Dataset: Data (GitHub, AvQ1301/Chessrobot). Classes: ma den, phao den, phao do, si den, tinh den, tinh do, tot den, tot do, tuong den, tuong do, xe den.

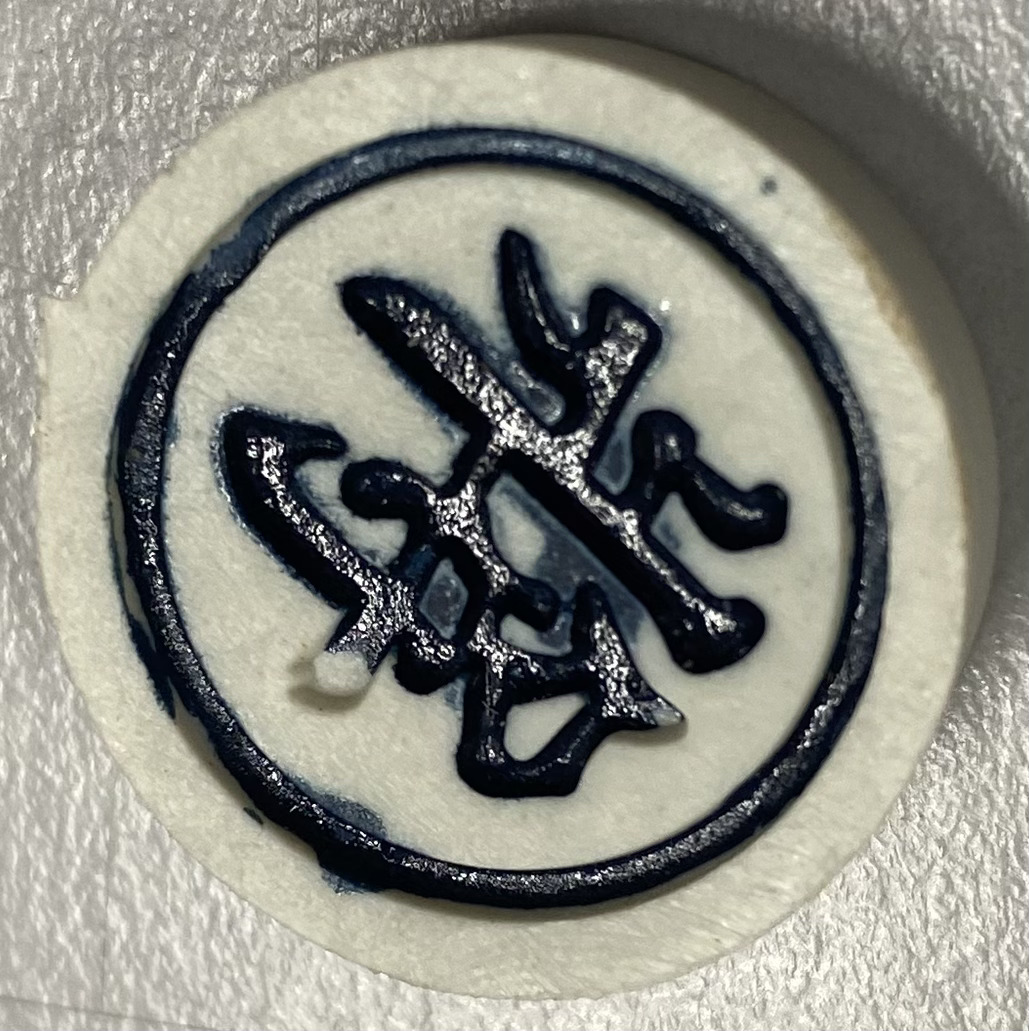
Label: tuong den

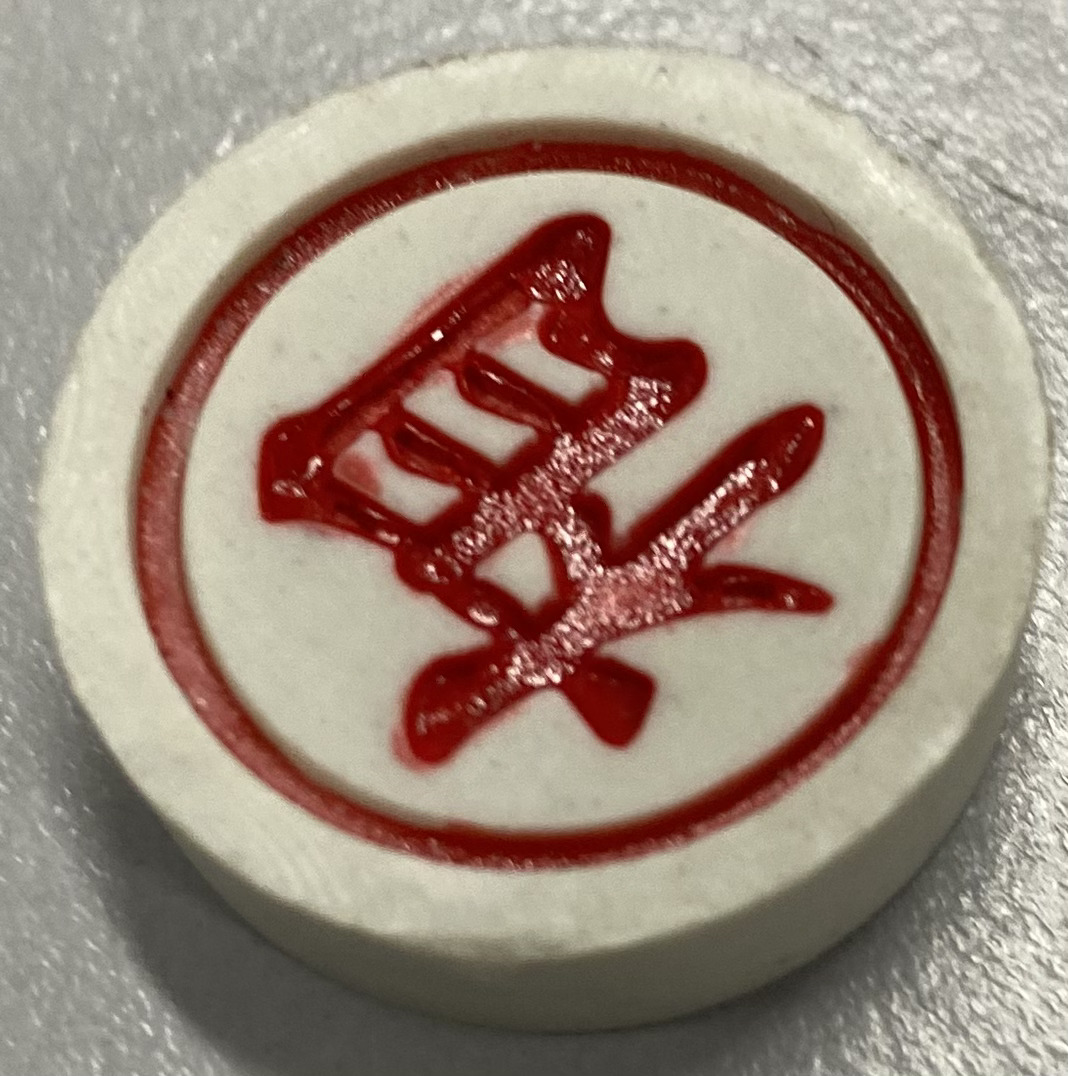
Label: tinh do

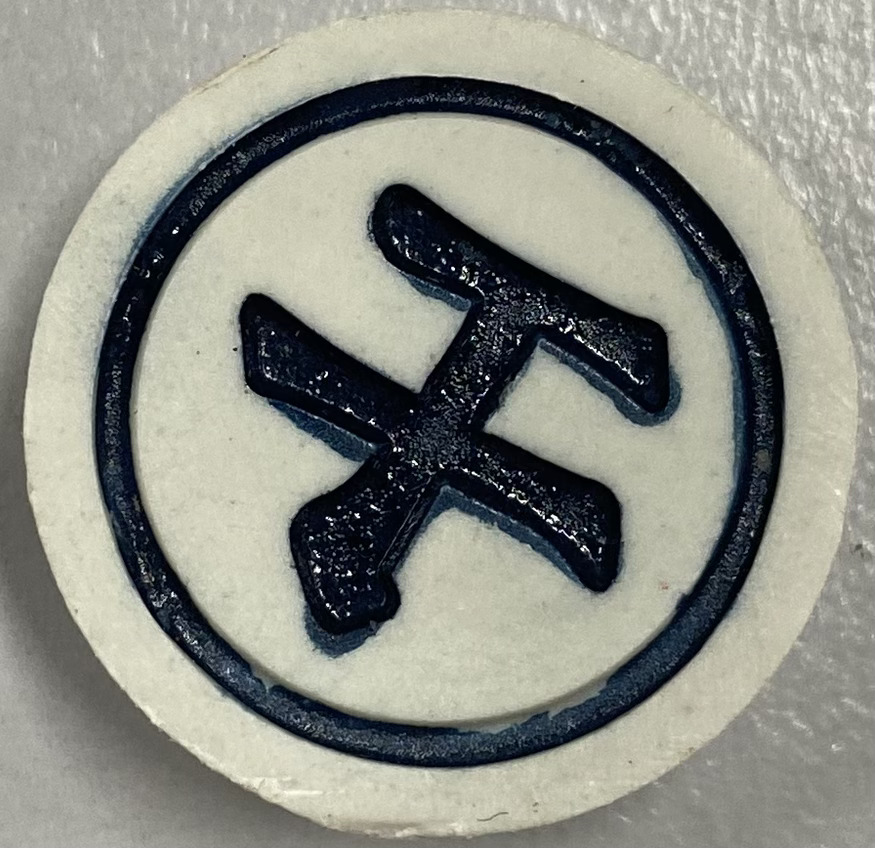
Label: si den

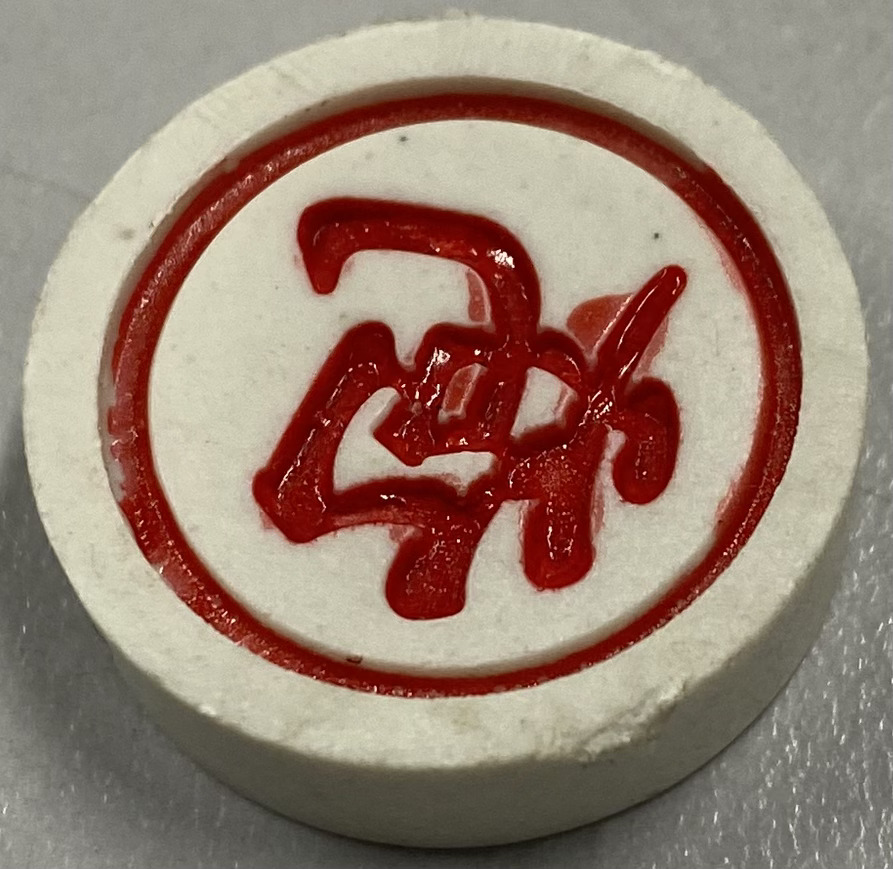
Label: phao do

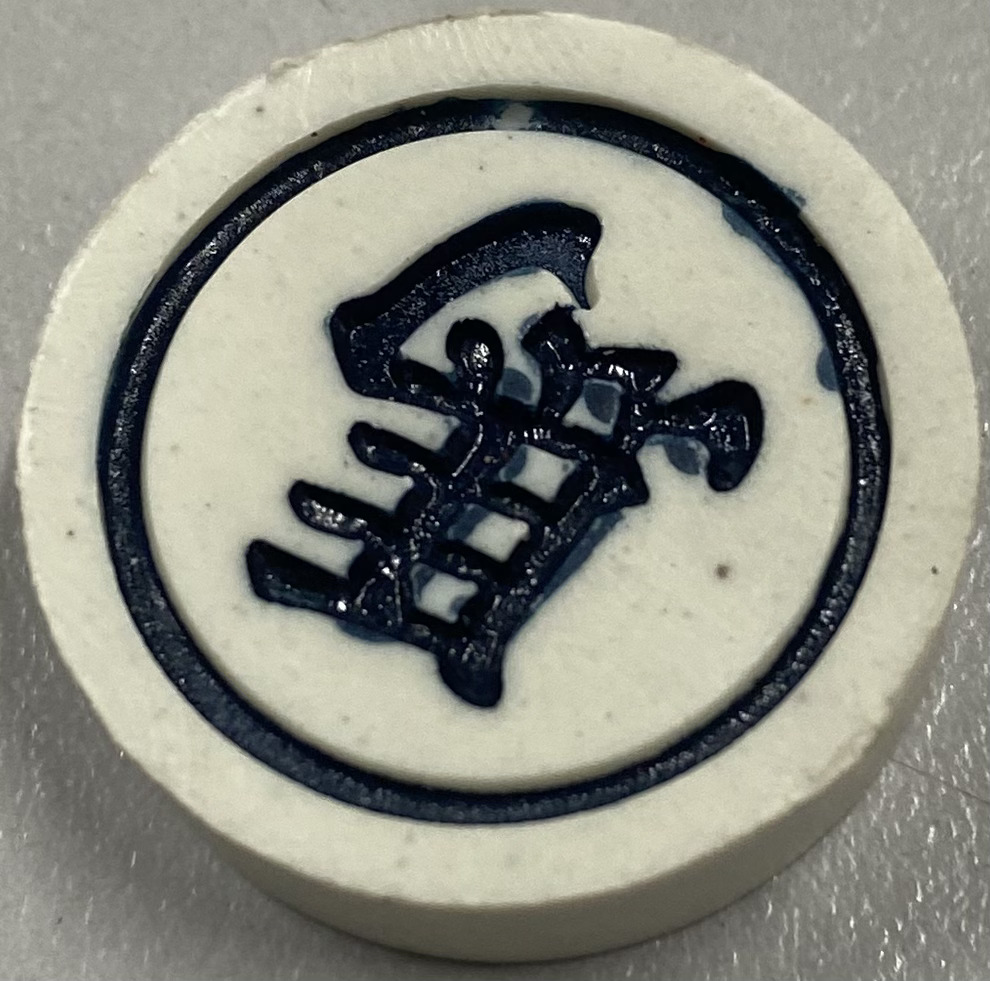
Label: ma den

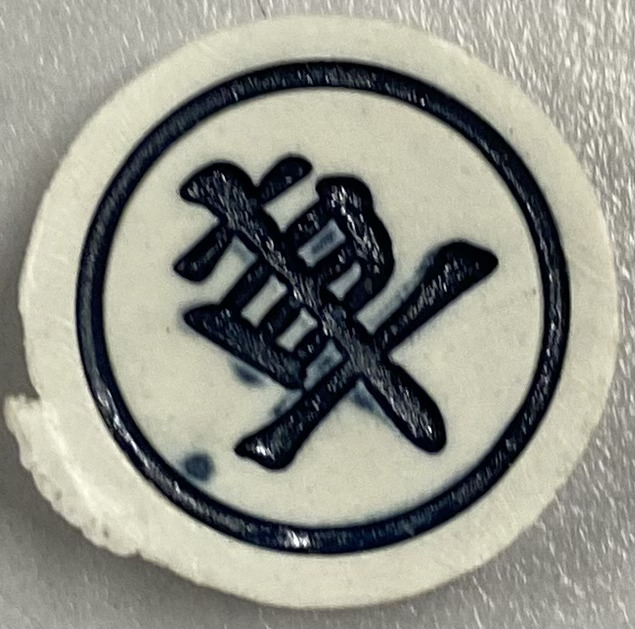
Label: xe den
